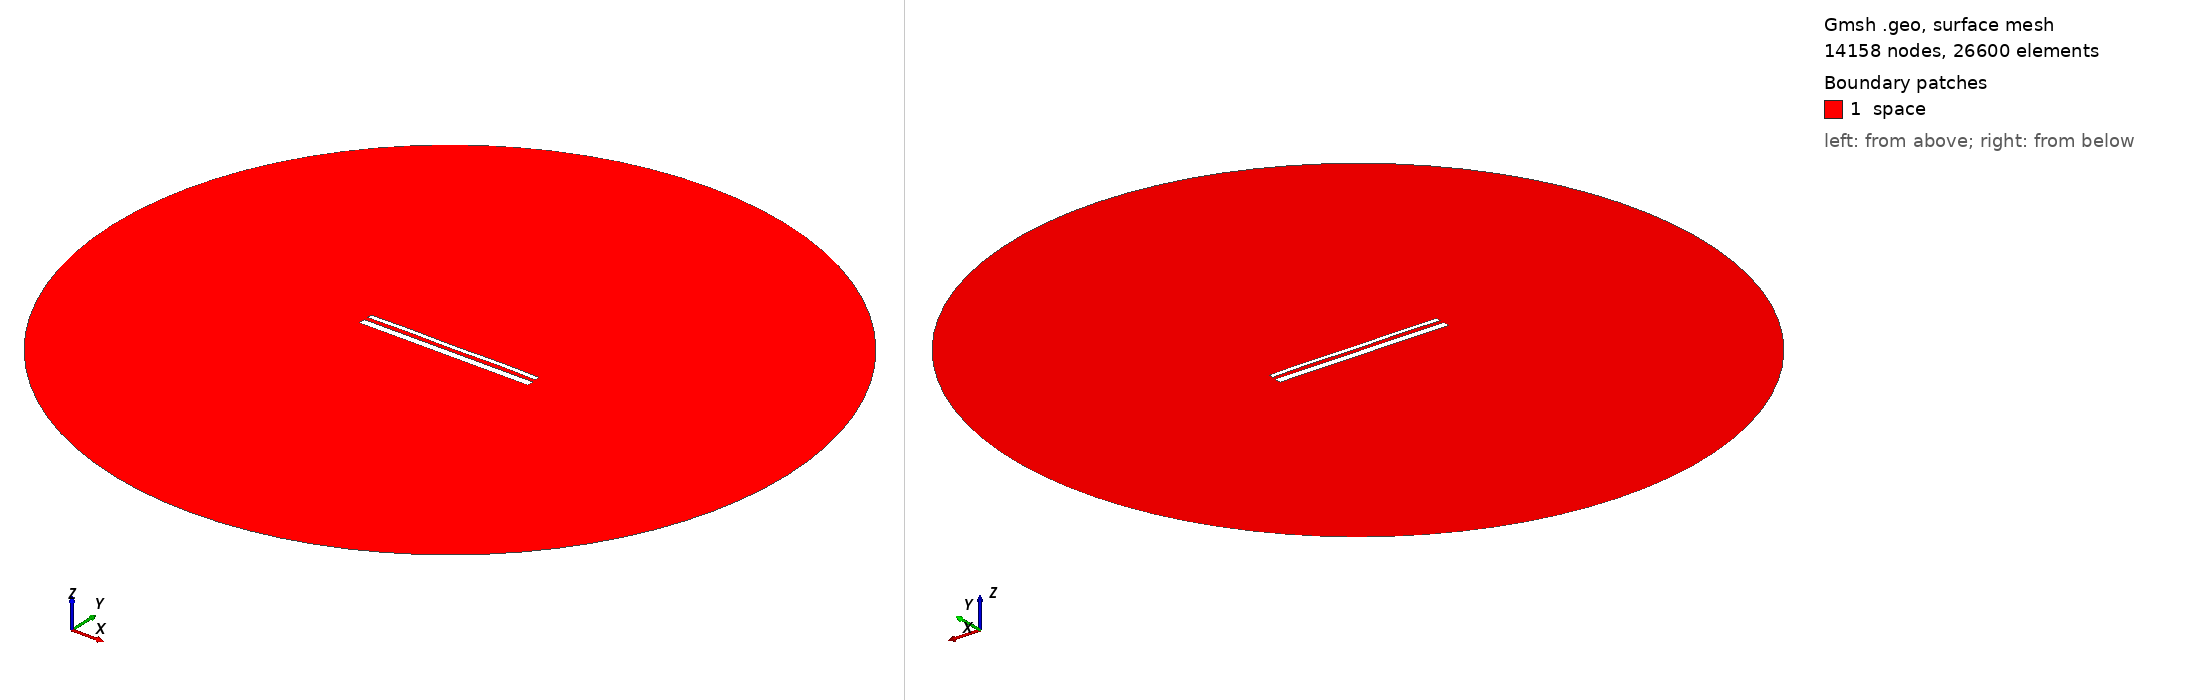

Gmsh geometry script, surface-meshed: 14158 nodes, 26600 surface elements. Boundary patches (legend numbers): 1 space. Left view from above one corner, right view from below the opposite corner. Legend entries are the model's physical surfaces. The drawing asked Gmsh for element sizes between 1% and 20% of the model's largest extent; the script's own settings can give other sizes.

=== 14215.geo (drawn) ===
//---------------------------------------
// Geometry kernel
//---------------------------------------

SetFactory("OpenCASCADE");



//---------------------------------------
// Parameters of the geometry
//---------------------------------------

// Overetch of the upper plate
overetch = 0.5;

// Distance between the plates
distance = 2.0;

// Discretization over the x axis (for the deformation)
nx = 50; 

// Length of the plate
L = 100 - overetch; 

// Number of modes
n = 4; 

// 1st mode coefficient
coeff(1) = 0.07499999999999998;
beta(1) = 0.596864 * 3.1415926535 / L;

// 2nd mode coefficient
coeff(2) = 0.07499999999999998;
beta(2) = 1.49418 * 3.1415926535 / L;

// 3rd mode coefficient
coeff(3) = 0.0;
beta(3) = 2.50025 * 3.1415926535 / L;

// 4th mode coefficient
coeff(4) = 0.15;
beta(4) = 3.49999 * 3.1415926535 / L;



//---------------------------------------
// Upper plate (deformed rectangle)
//---------------------------------------

// Coordiantes of the upper plate
xmin = -50;
xmax = 50 - overetch;

// Height of the upper plate
yheight = 4 - 2 * overetch;

// Indexes of the points
UpperID[] = {};
LowerID[] = {};
LeftID[] = {};
RightID[] = {};

// Point index
p = 1;

// Horizontal edges
For i In {1:nx}
    x = xmin + (i-1)*(xmax - xmin)/(nx-1);

    y_bottom = distance / 2 + overetch;
    For j In {1:n}
        C = (Cosh(beta(j)*L) + Cos(beta(j)*L)) / (Sinh(beta(j)*L) + Sin(beta(j)*L));
        y_bottom  = y_bottom + coeff(j) * (Cosh(beta(j)*(x+50)) - Cos(beta(j)*(x+50)) - C * (Sinh(beta(j)*(x+50)) - Sin(beta(j)*(x+50))));
    EndFor

    y_top = y_bottom + yheight;

    Point(p) = {x, y_top, 0, 1.0};
    UpperID[i] = p;
    p = p + 1;

    Point(p) = {x, y_bottom, 0, 1.0};
    LowerID[i] = p;
    p = p + 1;
EndFor

// Create point lists
UpperPts[] = {}; LowerPts[] = {};
For i In {1:nx}
  UpperPts[] += {UpperID[i]};
  LowerPts[] += {LowerID[i]};
EndFor

// Build splines
Spline(1) = {UpperPts[]};
Spline(2) = {LowerPts[]};
Line(3) = {LowerPts[nx-1], UpperPts[nx-1]};
Line(4) = {LowerPts[0], UpperPts[0]};

// Build the plane surface
Curve Loop(1) = {2, 3, -1, -4};
Plane Surface(1) = {1};



//---------------------------------------
// Lower plate (rectangle)
//---------------------------------------

// Vertices
Point(1001) = {-50, -1, 0, 1.0};
Point(1002) = { 50, -1, 0, 1.0};
Point(1003) = { 50,  -5, 0, 1.0};
Point(1004) = {-50,  -5, 0, 1.0};

// Edges
Line(5) = {1001, 1002};
Line(6) = {1002, 1003};
Line(7) = {1003, 1004};
Line(8) = {1004, 1001};

// Plane surface
Line Loop(2) = {5, 6, 7, 8};
Plane Surface(2) = {2}; 



//---------------------------------------
// Outer (fictious) boundary
//---------------------------------------

// Points
Point(1005) = {0, 0, 0};       // Center
Point(1006) = {200, 0, 0};     // Start point
Point(1007) = {0, 200, 0};     // 90 degrees
Point(1008) = {-200, 0, 0};    // 180 degrees
Point(1009) = {0, -200, 0};    // 270 degrees

// Circle arcs (each needs start, center, end)
Circle(9) = {1006, 1005, 1007};
Circle(10) = {1007, 1005, 1008};
Circle(11) = {1008, 1005, 1009};
Circle(12) = {1009, 1005, 1006};

// Plane surface for the entire domain
Curve Loop(3) = {9, 10, 11, 12};
Surface(3) = {3};

// Subtract the plates from the whole domain to obtain the actual domain where we want to solve the equations
BooleanDifference{ Surface{3}; Delete; }{ Surface{1}; Surface{2}; Delete; }




//---------------------------------------
// Transfinite Lines/Curves
//---------------------------------------

// Set the number of points on the boundaries
r = 7;

// Plates
Transfinite Curve {1, 2} = 50*r Using Progression 1;
Transfinite Curve {3, 4} = 2*r Using Progression 1;
Transfinite Line {5, 7} = 50*r Using Progression 1;
Transfinite Line {6, 8} = 2*r Using Progression 1;

// Outer boundary
Transfinite Line {9, 10, 11, 12} = 20 Using Progression 1;



//---------------------------------------
// Physical groups
//---------------------------------------                

// Physical curves (boundaries)
Physical Line("force_segment", 10) = {2};
Physical Line("upper_plate", 11) = {1, 3, 4};
Physical Line("lower_plate", 12) = {5, 6, 7, 8};
Physical Line("boundary", 20) = {9, 10, 11, 12};

// Physical Surfaces
Physical Surface("space", 30) = {3};



//---------------------------------------
// 6. Generate the Mesh
//---------------------------------------

// 2D mesh generation
Mesh 2;
